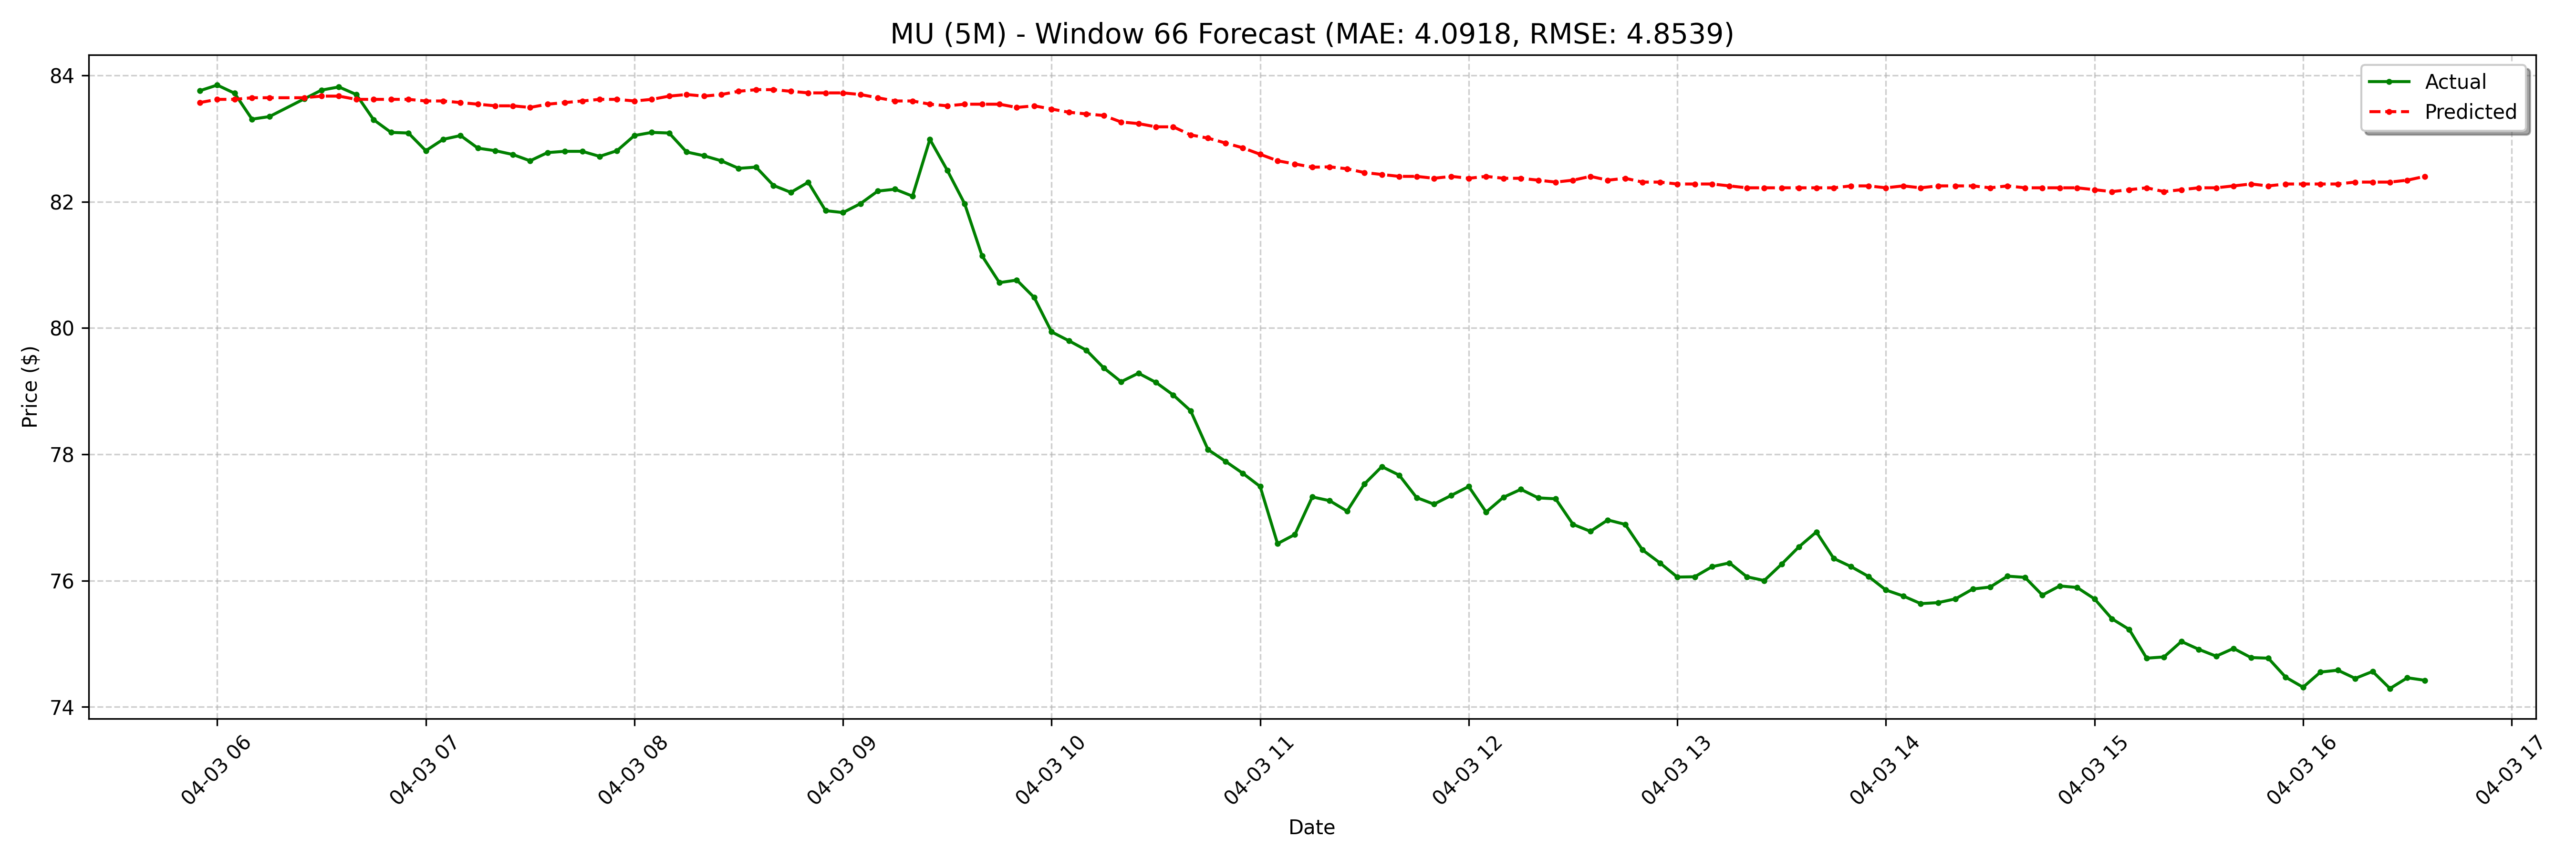

The data file committed next to this chart (first rows):
date, actual, forecast
2025-04-03 05:55:00-04:00, 83.76, 83.57
2025-04-03 06:00:00-04:00, 83.85, 83.62
2025-04-03 06:05:00-04:00, 83.72, 83.62
2025-04-03 06:10:00-04:00, 83.31, 83.65
2025-04-03 06:15:00-04:00, 83.35, 83.65
2025-04-03 06:25:00-04:00, 83.63, 83.65
2025-04-03 06:30:00-04:00, 83.77, 83.67
2025-04-03 06:35:00-04:00, 83.82, 83.67
2025-04-03 06:40:00-04:00, 83.7, 83.62
2025-04-03 06:45:00-04:00, 83.3, 83.62
2025-04-03 06:50:00-04:00, 83.1, 83.62
2025-04-03 06:55:00-04:00, 83.09, 83.62
2025-04-03 07:00:00-04:00, 82.81, 83.6
2025-04-03 07:05:00-04:00, 82.99, 83.6
2025-04-03 07:10:00-04:00, 83.05, 83.57
2025-04-03 07:15:00-04:00, 82.85, 83.55
2025-04-03 07:20:00-04:00, 82.81, 83.52
2025-04-03 07:25:00-04:00, 82.75, 83.52
2025-04-03 07:30:00-04:00, 82.65, 83.5
2025-04-03 07:35:00-04:00, 82.78, 83.55
2025-04-03 07:40:00-04:00, 82.8, 83.57
2025-04-03 07:45:00-04:00, 82.8, 83.6
2025-04-03 07:50:00-04:00, 82.72, 83.62
2025-04-03 07:55:00-04:00, 82.81, 83.62
2025-04-03 08:00:00-04:00, 83.05, 83.6
2025-04-03 08:05:00-04:00, 83.1, 83.62
2025-04-03 08:10:00-04:00, 83.09, 83.67
2025-04-03 08:15:00-04:00, 82.79, 83.7
2025-04-03 08:20:00-04:00, 82.73, 83.67
2025-04-03 08:25:00-04:00, 82.65, 83.7
2025-04-03 08:30:00-04:00, 82.53, 83.75
2025-04-03 08:35:00-04:00, 82.55, 83.78
2025-04-03 08:40:00-04:00, 82.26, 83.78
2025-04-03 08:45:00-04:00, 82.15, 83.75
2025-04-03 08:50:00-04:00, 82.31, 83.73
2025-04-03 08:55:00-04:00, 81.86, 83.73
2025-04-03 09:00:00-04:00, 81.83, 83.73
2025-04-03 09:05:00-04:00, 81.97, 83.7
2025-04-03 09:10:00-04:00, 82.17, 83.65
2025-04-03 09:15:00-04:00, 82.2, 83.6
2025-04-03 09:20:00-04:00, 82.09, 83.6
2025-04-03 09:25:00-04:00, 82.99, 83.55
2025-04-03 09:30:00-04:00, 82.5, 83.52
2025-04-03 09:35:00-04:00, 81.97, 83.55
2025-04-03 09:40:00-04:00, 81.14, 83.55
2025-04-03 09:45:00-04:00, 80.72, 83.55
2025-04-03 09:50:00-04:00, 80.76, 83.5
2025-04-03 09:55:00-04:00, 80.48, 83.52
2025-04-03 10:00:00-04:00, 79.94, 83.47
2025-04-03 10:05:00-04:00, 79.8, 83.42
2025-04-03 10:10:00-04:00, 79.65, 83.39
2025-04-03 10:15:00-04:00, 79.37, 83.37
2025-04-03 10:20:00-04:00, 79.15, 83.27
2025-04-03 10:25:00-04:00, 79.28, 83.24
2025-04-03 10:30:00-04:00, 79.14, 83.19
2025-04-03 10:35:00-04:00, 78.94, 83.19
2025-04-03 10:40:00-04:00, 78.69, 83.06
2025-04-03 10:45:00-04:00, 78.08, 83.01
2025-04-03 10:50:00-04:00, 77.89, 82.93
2025-04-03 10:55:00-04:00, 77.7, 82.86
... 68 more rows
